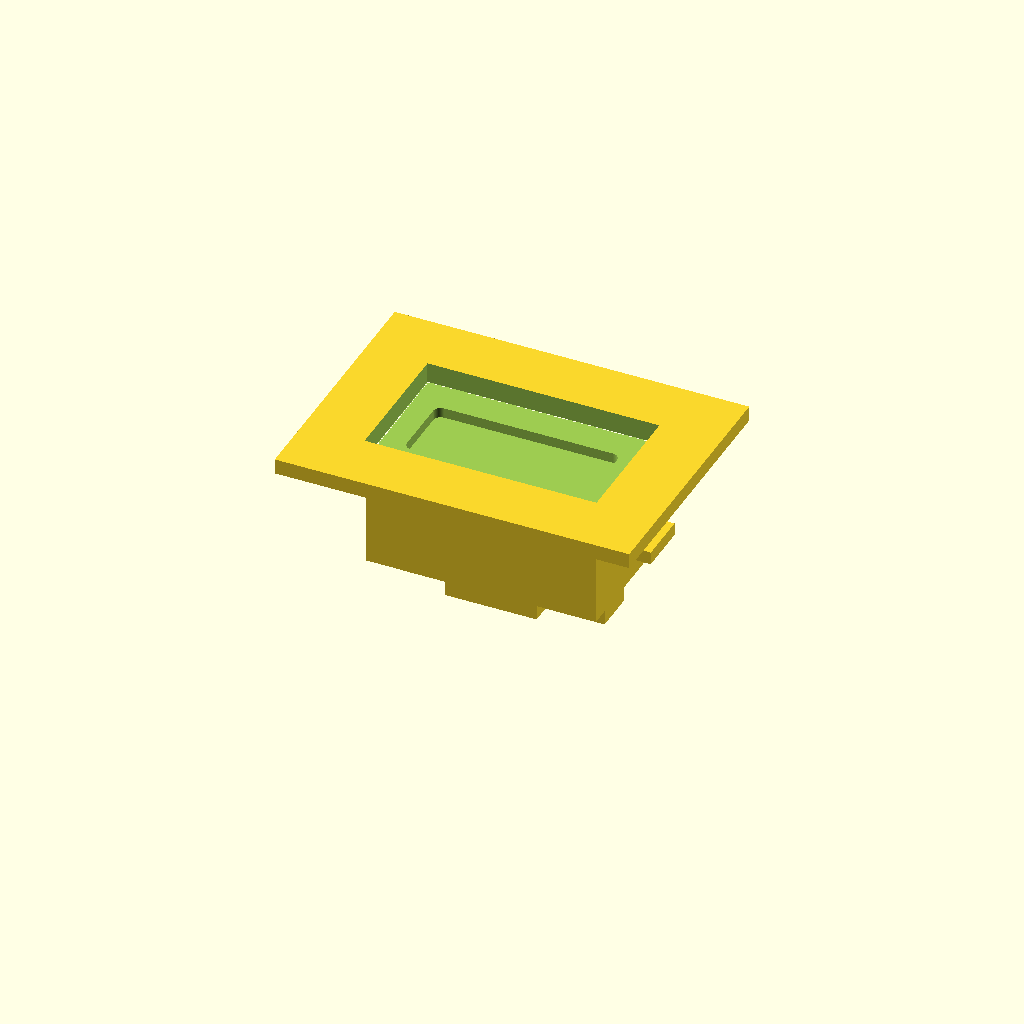
Cell 1: the model at its default parameters.
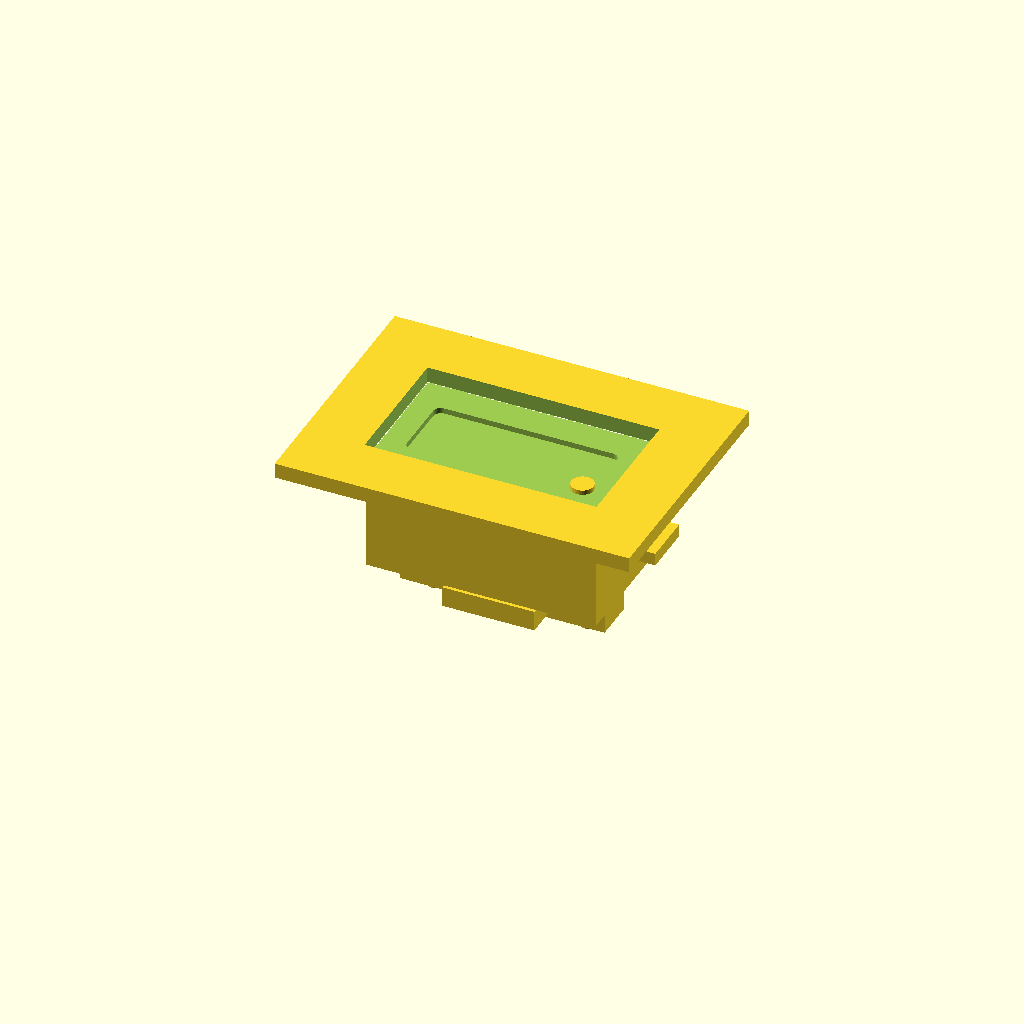
Cell 2: the same model with overlap_mm = 0.1.
One fixed orthographic camera (rotation 55°, 0°, 25°; colour scheme Cornfield) for every cell.
The OpenSCAD source (results/nopscadlib/ablations/no_verification/scad/panel_meter__DSN_VC288.scad):
// DSN-DC 100V 10A Panel Meter (approximate) - single connected solid
// No text/labels. All parts connected via calculated offsets/overlaps.

$fn = 48;

// Parameters
voltage_range_max_v = 100; //[50:200:1]
current_range_max_a = 10;  //[5:20:1]

cutout_tolerance_mm = 0.2; //[0.0:1.0:0.05]
overlap_mm = 1;            //[0.5:2:0.1]

// Overall envelope (approx DSN-DC style)
overall_x = 48; //[24:96:1]
overall_y = 29; //[15:58:1]
overall_z = 26; //[13:52:1]

// Front bezel
bezel_x = 48; //[24:96:1]
bezel_y = 29; //[15:58:1]
bezel_z = 3;  //[1.5:6:0.5]

// Rear body (insert)
body_x = 45; //[22.5:90:1]
body_y = 26; //[13:52:1]
body_z = 23; //[11.5:46:1]

// Display window
display_ap_x = 36; //[18:72:1]
display_ap_y = 14; //[7:28:1]
display_ap_corner_r = 1.5; //[0:4:0.25]
display_ap_through_z = 6;  //[3:12:0.5]

// Front "lens" recess and inner bezel lip (adds recognizable front-face detail)
lens_recess_depth = 1.2; //[0.5:2.5:0.1]
lens_lip = 1.2;          //[0.5:3:0.1]

// Button
button_enabled = 1; //[0:1:1]
button_radius = 2.2; //[1:4.5:0.1]
button_height = 1.2; //[0.6:2.4:0.1]
button_x_offset = 18; //[0:30:1]
button_y_offset = -9; //[-20:20:1]

// Mounting side tabs (ears)
tab_enabled = 1; //[0:1:1]
tab_x = 8;  //[4:16:0.5]
tab_y = 10; //[5:20:0.5]
tab_z = 2.5; //[1:5:0.25]
tab_z_offset = 10; //[5:20:1]

// Rear terminal block + pads (adds recognizable back-side connectivity)
term_block_x = 40; //[20:60:1]
term_block_y = 8;  //[5:16:0.5]
term_block_z = 6;  //[3:12:0.5]
term_block_setback = 2; //[0:6:0.5]  // from rear face of body

pad_count = 4;          // typical DSN-DC has multiple connections
pad_pitch = 10;         //[6:14:0.5]
pad_d = 3.2;            //[2:5:0.1]
pad_h = 2.2;            //[1:4:0.1]
pad_y_offset = 0;       // centered on terminal block

// Shunt-like rear protrusion (stylized)
shunt_x = 18; //[10:30:1]
shunt_y = 6;  //[3:12:0.5]
shunt_z = 4;  //[2:10:0.5]
shunt_offset_y = -(term_block_y/2 + shunt_y/2 - overlap_mm);

// Panel cutout (kept but fused to model so output is one connected solid)
panel_thickness = 3; //[1:6:0.5]
panel_margin = 12;   //[6:24:1]
rear_clearance_extra = 6; //[3:12:0.5]

// Helpers
module rounded_rect_prism(x, y, z, r, center=true) {
  r2 = min(r, min(x,y)/2);
  translate(center ? [0,0,0] : [x/2,y/2,z/2])
    linear_extrude(height=z, center=true)
      offset(r=r2)
        square([x-2*r2, y-2*r2], center=true);
}

module rounded_window_cut(x, y, z, r) {
  // A rounded-rectangle "cutter" centered at origin
  linear_extrude(height=z, center=true)
    offset(r=r)
      square([x-2*r, y-2*r], center=true);
}

module panel_meter_solid() {
  // Coordinate convention:
  // Front face of bezel at z = +bezel_z/2
  // Bezel centered at z=0, body extends to negative z.
  union() {
    // --- Main housing (bezel + body) as one connected solid ---
    // Bezel block
    translate([0,0,0])
      cube([bezel_x, bezel_y, bezel_z], center=true);

    // Rear body connected to bezel with overlap
    translate([0,0, -(bezel_z/2 + body_z/2 - overlap_mm)])
      cube([body_x, body_y, body_z], center=true);

    // Side mounting tabs (ears) connected to body
    if (tab_enabled) {
      tab_z_center = -(bezel_z/2 + tab_z_offset + tab_z/2);
      translate([-(body_x/2 + tab_x/2 - overlap_mm), 0, tab_z_center])
        cube([tab_x, tab_y, tab_z], center=true);
      translate([(body_x/2 + tab_x/2 - overlap_mm), 0, tab_z_center])
        cube([tab_x, tab_y, tab_z], center=true);
    }

    // --- Rear terminal block connected to rear of body ---
    // Rear face of body is at z = -(bezel_z/2 + body_z - overlap_mm)
    body_center_z = -(bezel_z/2 + body_z/2 - overlap_mm);
    body_rear_face_z = body_center_z - body_z/2;

    term_center_z = body_rear_face_z - term_block_z/2 + overlap_mm - term_block_setback;
    translate([0, 0, term_center_z])
      cube([term_block_x, term_block_y, term_block_z], center=true);

    // Rear pads/posts on terminal block (protrude further back)
    // Terminal block rear face:
    term_rear_face_z = term_center_z - term_block_z/2;
    pad_center_z = term_rear_face_z - pad_h/2 + overlap_mm;

    for (i = [0:pad_count-1]) {
      x_i = (i - (pad_count-1)/2) * pad_pitch;
      translate([x_i, pad_y_offset, pad_center_z])
        cylinder(d=pad_d, h=pad_h, center=true);
    }

    // Shunt-like protrusion connected under terminal block
    shunt_center_z = term_center_z; // same z as terminal block for solid connection
    translate([0, shunt_offset_y, shunt_center_z])
      cube([shunt_x, shunt_y, shunt_z], center=true);

    // Front button connected to bezel front
    if (button_enabled) {
      // Bezel front face at +bezel_z/2
      btn_center_z = (bezel_z/2) + button_height/2 - overlap_mm;
      translate([button_x_offset, button_y_offset, btn_center_z])
        cylinder(r=button_radius, h=button_height, center=true);
    }

    // Panel "sheet" fused to bezel (so output remains one connected solid)
    // Place panel behind bezel front, intersecting bezel slightly.
    panel_center_z = (bezel_z/2) - panel_thickness/2 + overlap_mm;
    translate([0,0,panel_center_z])
      cube([body_x + 2*(panel_margin + cutout_tolerance_mm),
            body_y + 2*(panel_margin + cutout_tolerance_mm),
            panel_thickness], center=true);
  }
}

module panel_meter() {
  // Carve front-face details (display window + lens recess) while keeping one solid.
  difference() {
    panel_meter_solid();

    // Display aperture through bezel (and slightly into body)
    // Centered on bezel; cut depth spans bezel and a bit behind.
    cut_z = bezel_z + 2*overlap_mm + 2; // ensure through bezel
    translate([0, 0, 0])
      rounded_window_cut(display_ap_x, display_ap_y, cut_z, display_ap_corner_r);

    // Lens recess: a shallow pocket around the display opening (bezel detail)
    // Make a larger rounded rectangle pocket, not through.
    pocket_x = display_ap_x + 2*lens_lip;
    pocket_y = display_ap_y + 2*lens_lip;
    pocket_z = lens_recess_depth + 2*overlap_mm;
    // Position pocket so it starts at front face and goes inward
    pocket_center_z = (bezel_z/2) - lens_recess_depth/2 + overlap_mm;
    translate([0, 0, pocket_center_z])
      rounded_window_cut(pocket_x, pocket_y, pocket_z, display_ap_corner_r + 0.6);

    // Panel cutout hole (remove from panel sheet only; does not disconnect model)
    // Cutout aligned with body insert size.
    panel_center_z = (bezel_z/2) - panel_thickness/2 + overlap_mm;
    translate([0,0,panel_center_z])
      cube([body_x + 2*cutout_tolerance_mm,
            body_y + 2*cutout_tolerance_mm,
            panel_thickness + 2*overlap_mm], center=true);
  }
}

panel_meter();
Parameter table extracted from the source (name, type, default, range or options):
voltage_range_max_v: number, default 100, range 1 to 50, step 200
current_range_max_a: number, default 10, range 1 to 5, step 20
cutout_tolerance_mm: number, default 0.2, range 0 to 0.05, step 1
overlap_mm: number, default 1, range 0.1 to 0.5, step 2
overall_x: number, default 48, range 1 to 24, step 96
overall_y: number, default 29, range 1 to 15, step 58
overall_z: number, default 26, range 1 to 13, step 52
bezel_x: number, default 48, range 1 to 24, step 96
bezel_y: number, default 29, range 1 to 15, step 58
bezel_z: number, default 3, range 0.5 to 1.5, step 6
body_x: number, default 45, range 1 to 22.5, step 90
body_y: number, default 26, range 1 to 13, step 52
body_z: number, default 23, range 1 to 11.5, step 46
display_ap_x: number, default 36, range 1 to 18, step 72
display_ap_y: number, default 14, range 1 to 7, step 28
display_ap_corner_r: number, default 1.5, range 0 to 0.25, step 4
display_ap_through_z: number, default 6, range 0.5 to 3, step 12
lens_recess_depth: number, default 1.2, range 0.1 to 0.5, step 2.5
lens_lip: number, default 1.2, range 0.1 to 0.5, step 3
button_enabled: number, default 1, range 0 to 1, step 1
button_radius: number, default 2.2, range 0.1 to 1, step 4.5
button_height: number, default 1.2, range 0.1 to 0.6, step 2.4
button_x_offset: number, default 18, range 0 to 1, step 30
button_y_offset: number, default -9, range -20 to 1, step 20
tab_enabled: number, default 1, range 0 to 1, step 1
tab_x: number, default 8, range 0.5 to 4, step 16
tab_y: number, default 10, range 0.5 to 5, step 20
tab_z: number, default 2.5, range 0.25 to 1, step 5
tab_z_offset: number, default 10, range 1 to 5, step 20
term_block_x: number, default 40, range 1 to 20, step 60
term_block_y: number, default 8, range 0.5 to 5, step 16
term_block_z: number, default 6, range 0.5 to 3, step 12
term_block_setback: number, default 2, range 0 to 0.5, step 6
pad_count: number, default 4
pad_pitch: number, default 10, range 0.5 to 6, step 14
pad_d: number, default 3.2, range 0.1 to 2, step 5
pad_h: number, default 2.2, range 0.1 to 1, step 4
pad_y_offset: number, default 0
shunt_x: number, default 18, range 1 to 10, step 30
shunt_y: number, default 6, range 0.5 to 3, step 12
shunt_z: number, default 4, range 0.5 to 2, step 10
panel_thickness: number, default 3, range 0.5 to 1, step 6
panel_margin: number, default 12, range 1 to 6, step 24
rear_clearance_extra: number, default 6, range 0.5 to 3, step 12
